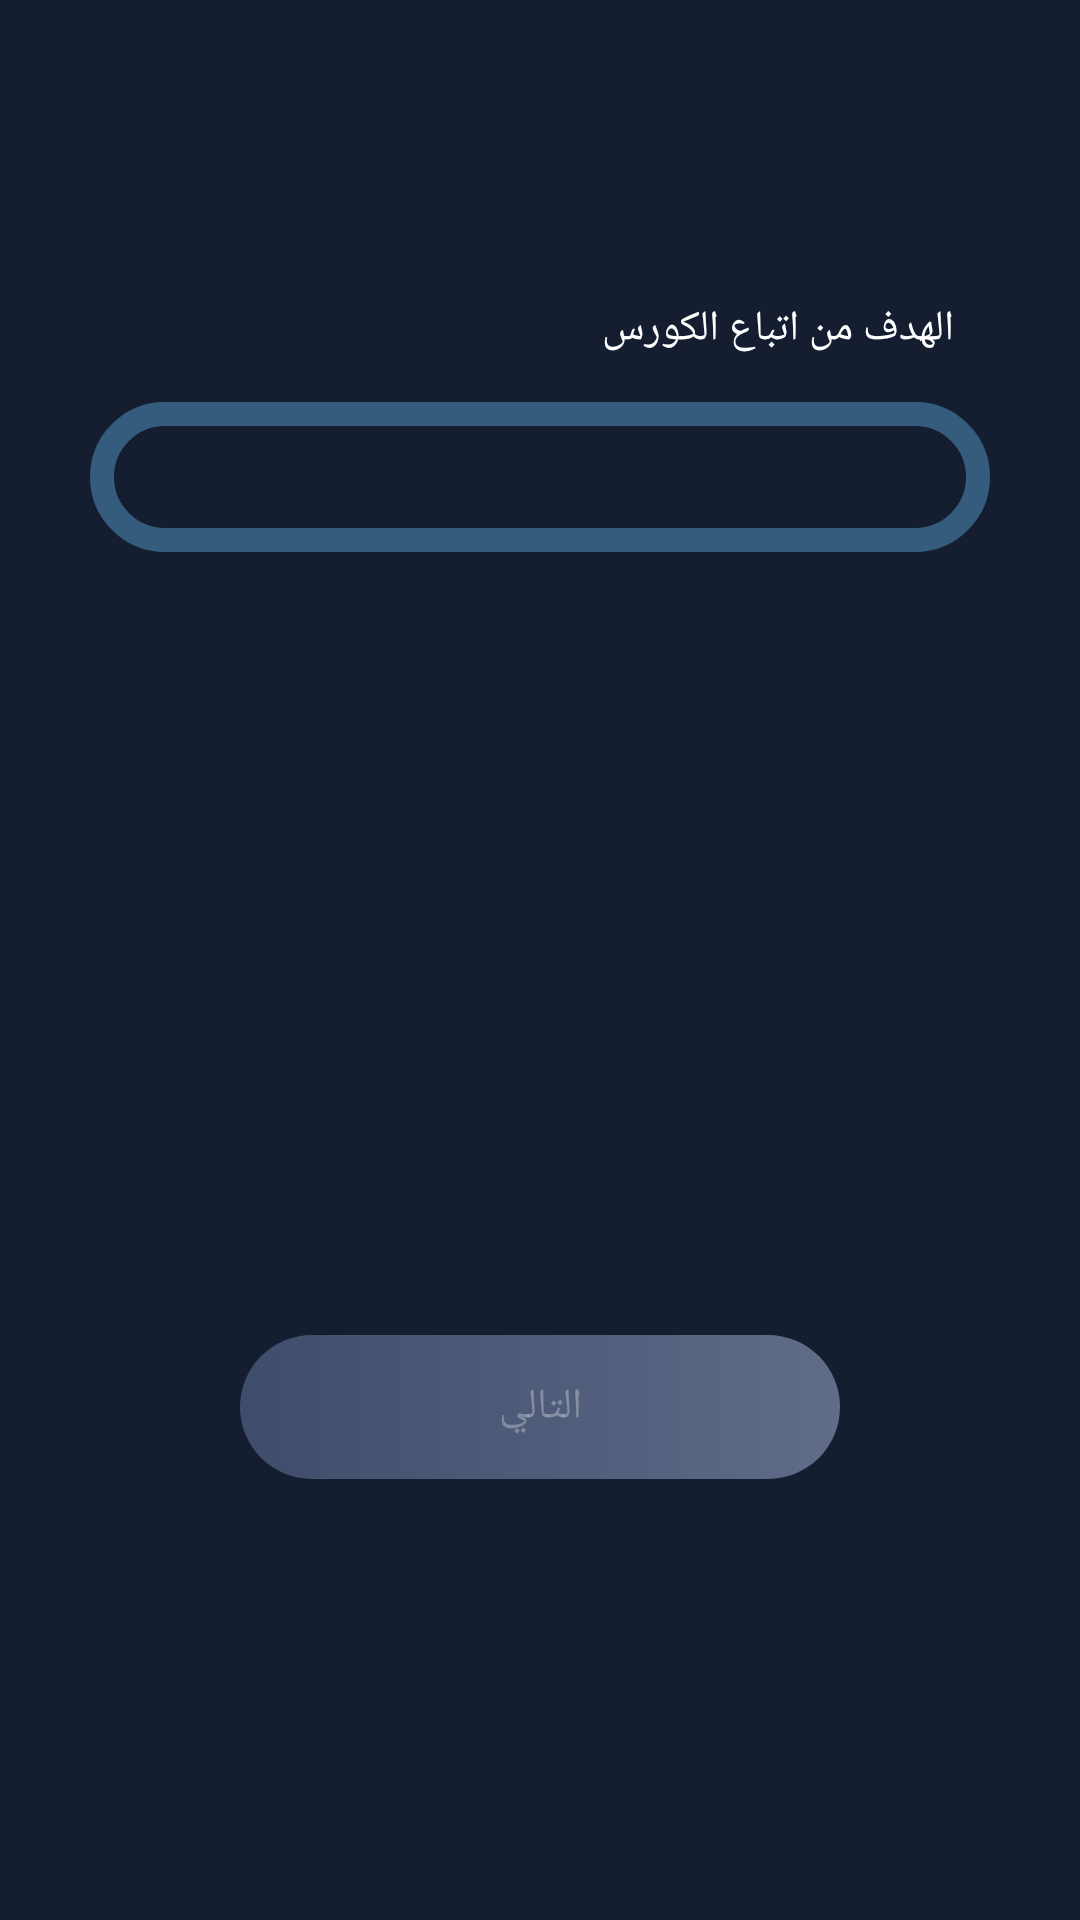

Reconstruct the res/layout file that produces this screen, plus the resources it refers to.
<!-- AndroidManifest.xml: application theme Theme.AppCompat.NoActionBar -->
<!-- res/layout/activity_target.xml -->
<?xml version="1.0" encoding="utf-8"?>
<android.support.constraint.ConstraintLayout
    xmlns:android="http://schemas.android.com/apk/res/android"
    android:layout_width="match_parent"
    android:layout_height="match_parent"
    android:background="@drawable/gradient"
    android:layoutDirection="rtl"
    android:textDirection="rtl">

    <LinearLayout
        android:layout_width="match_parent"
        android:layout_height="wrap_content"
        android:orientation="vertical"
        android:layout_marginBottom="425dp">


        <TextView
            android:id="@+id/textViewTarget"
            android:layout_width="match_parent"
            android:layout_height="wrap_content"
            android:layout_marginTop="100dp"
            android:paddingRight="42dp"
            android:text="الهدف من اتباع الكورس"
            android:textColor="@color/white" />



        <android.support.v7.widget.RecyclerView
            android:id="@+id/recyclerViewRadioTarget"
            android:layout_width="match_parent"
            android:layout_height="wrap_content"
            android:layoutDirection="rtl"
            android:textDirection="rtl"
            android:layout_marginBottom="100dp"
            android:layout_marginLeft="30dp"
            android:layout_marginRight="30dp"
            android:layout_marginTop="15dp"
            android:background="@drawable/fragment"
            android:padding="25dp">
        </android.support.v7.widget.RecyclerView>


    </LinearLayout>

    <LinearLayout
        android:layout_width="match_parent"
        android:layout_height="match_parent"
        android:orientation="vertical"
        android:layout_marginTop="425dp"
        android:layout_marginBottom="0dp">

        <Button
            android:id="@+id/button2"
            android:layout_width="match_parent"
            android:layout_height="wrap_content"
            android:background="@drawable/gradient_buttons"
            android:enabled="false"
            android:text="التالي"
            android:layout_marginRight="80dp"
            android:layout_marginLeft="80dp"
            android:layout_marginTop="20dp"/>
    </LinearLayout>



</android.support.constraint.ConstraintLayout>
<!-- resources referenced by this layout -->
<resources>
  <color name="white">#ffffff</color>
  <!-- drawable fragment (drawable) -->
  <?xml version="1.0" encoding="utf-8"?>
  <shape
      xmlns:android="http://schemas.android.com/apk/res/android"
      android:shape="rectangle"
      android:padding="8dp">
      <stroke
          android:width="8dp"
          android:color="#355C7D"/>
      <corners
          android:radius="25dp"/>
      <padding
          android:right="8dp"
          android:left="8dp"
          android:bottom="8dp"
          android:top="8dp"/>
  </shape>
  <!-- drawable gradient (drawable) -->
  <?xml version="1.0" encoding="utf-8"?>
  <shape xmlns:android="http://schemas.android.com/apk/res/android">
      <gradient
          android:startColor="#141E30"
          android:endColor="#141E30"
          android:angle="90">
      </gradient>
  
  </shape>
  <!-- drawable gradient_buttons (drawable) -->
  <?xml version="1.0" encoding="utf-8"?>
  <shape xmlns:android="http://schemas.android.com/apk/res/android"
      android:shape="rectangle" android:padding="10dp">
      <gradient
          android:startColor="#606c88"
          android:endColor="#3f4c6b"
          android:angle="180">
      </gradient>
      <corners
          android:bottomRightRadius="25dp"
          android:bottomLeftRadius="25dp"
          android:topLeftRadius="25dp"
          android:topRightRadius="25dp"/>
  
  </shape>
</resources>
